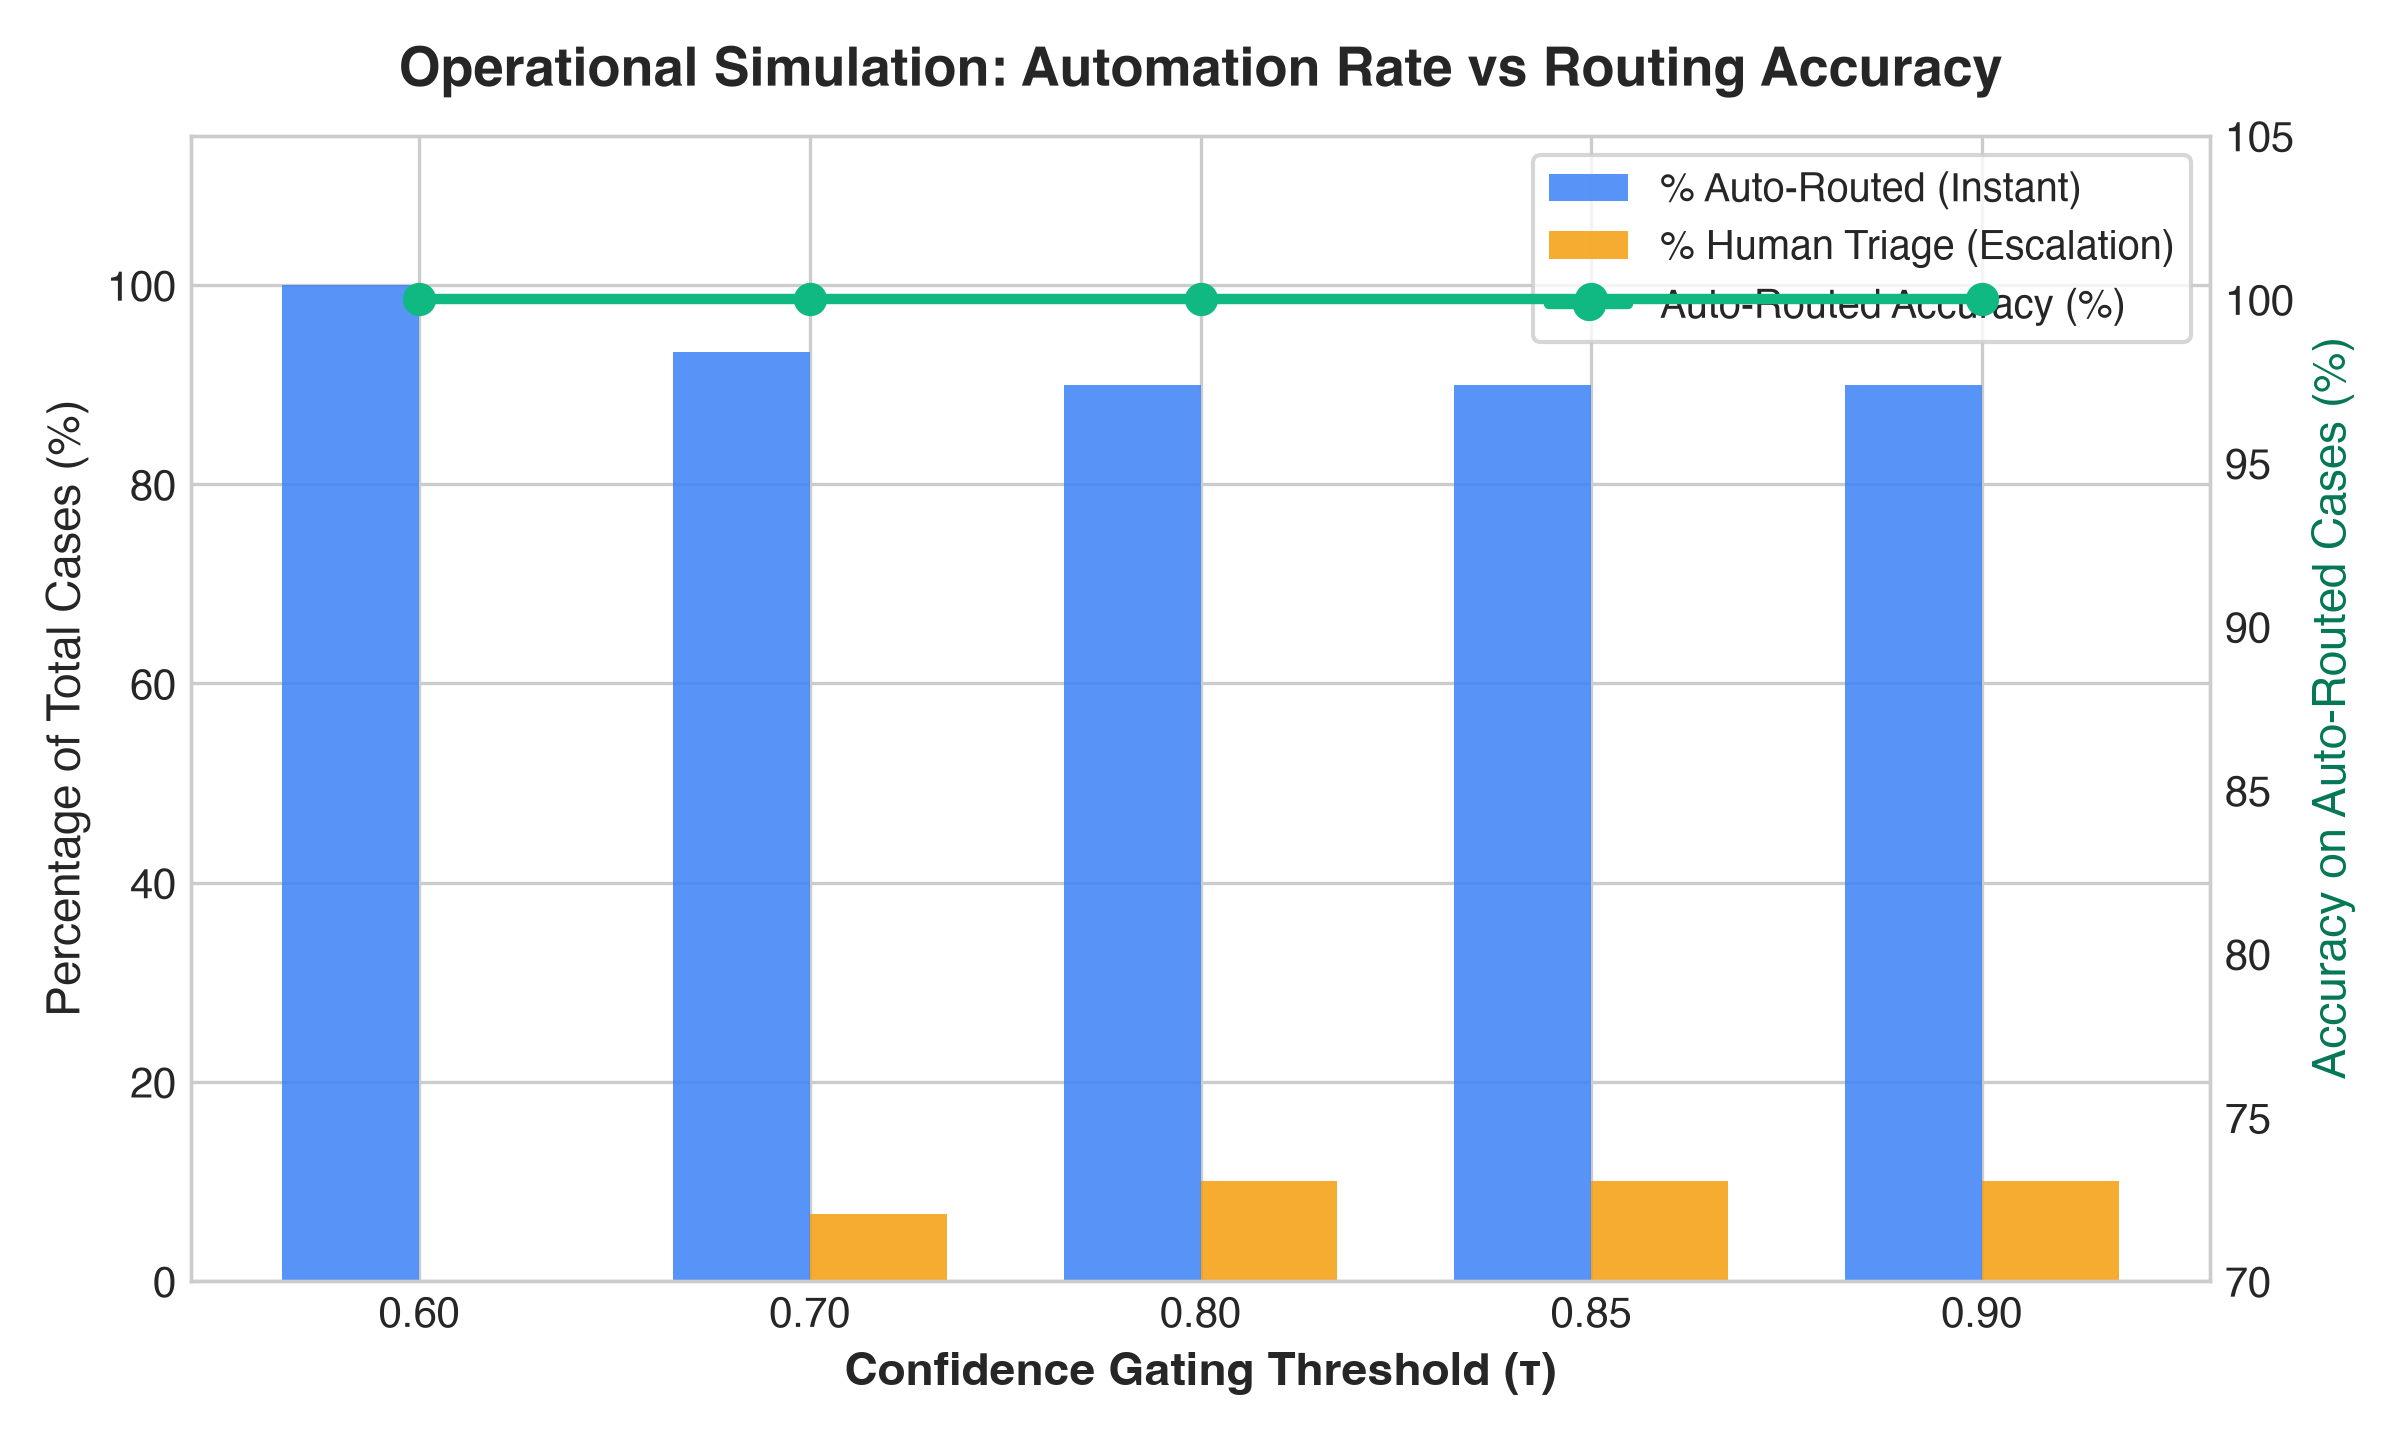

Data behind this chart, as committed beside it:
threshold, pct_auto_routed, pct_human_triage, auto_routed_accuracy, auto_routed_error_rate, cases_auto_routed, cases_in_triage
0.6, 100.0, 0.0, 100.0, 0.0, 30, 0
0.7, 93.3, 6.7, 100.0, 0.0, 28, 2
0.8, 90.0, 10.0, 100.0, 0.0, 27, 3
0.85, 90.0, 10.0, 100.0, 0.0, 27, 3
0.9, 90.0, 10.0, 100.0, 0.0, 27, 3
